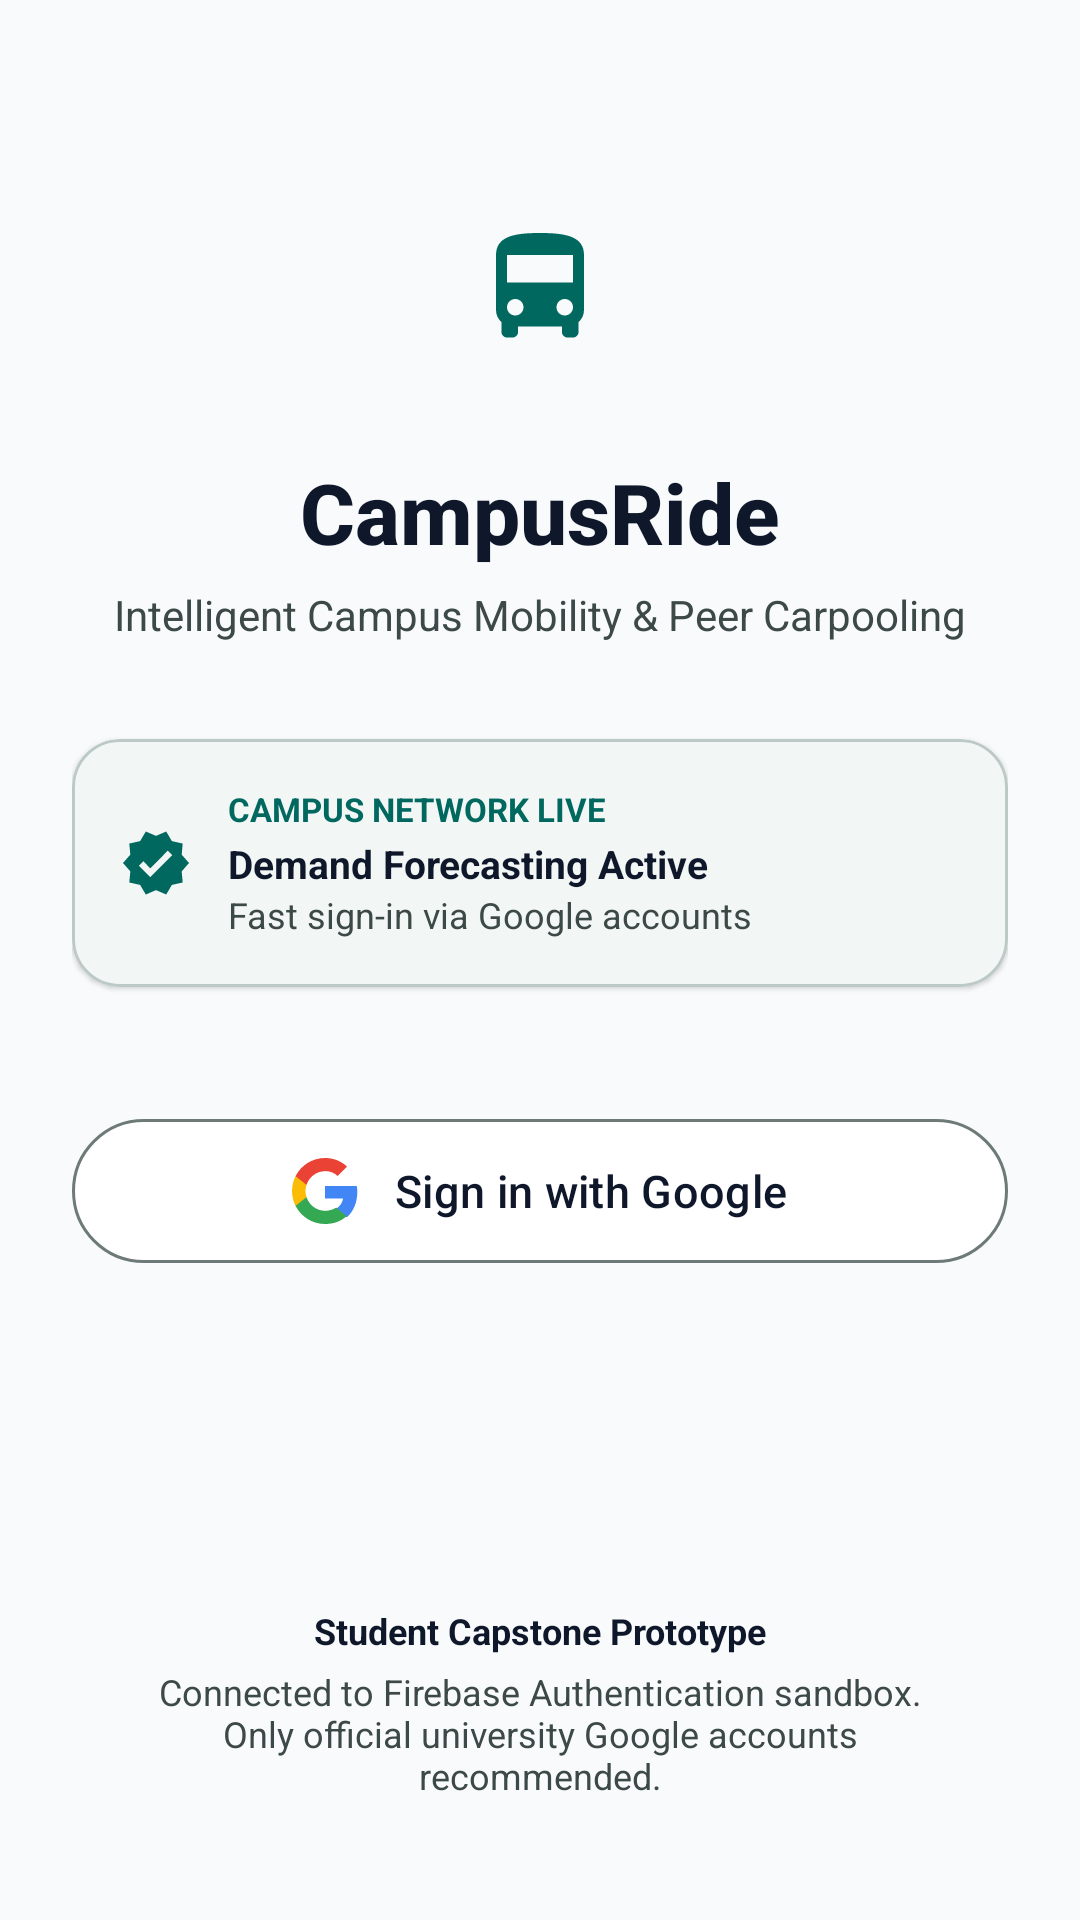

The Android layout XML behind this screen, and the referenced resources:
<!-- AndroidManifest.xml: application theme Theme.CampusRide -->
<!-- res/layout/activity_sign_in.xml -->
<?xml version="1.0" encoding="utf-8"?>
<ScrollView xmlns:android="http://schemas.android.com/apk/res/android"
    xmlns:app="http://schemas.android.com/apk/res-auto"
    android:layout_width="match_parent"
    android:layout_height="match_parent"
    android:background="@color/background"
    android:fillViewport="true"
    android:fitsSystemWindows="true">

    <androidx.constraintlayout.widget.ConstraintLayout
        android:layout_width="match_parent"
        android:layout_height="wrap_content"
        android:padding="24dp">

        
        <FrameLayout
            android:id="@+id/logoContainer"
            android:layout_width="80dp"
            android:layout_height="80dp"
            android:layout_marginTop="32dp"
            android:background="@drawable/ic_launcher_background"
            android:backgroundTint="@color/secondary_container"
            app:layout_constraintEnd_toEndOf="parent"
            app:layout_constraintStart_toStartOf="parent"
            app:layout_constraintTop_toTopOf="parent">

            <ImageView
                android:layout_width="44dp"
                android:layout_height="44dp"
                android:layout_gravity="center"
                android:contentDescription="@string/app_name"
                android:src="@drawable/ic_directions_bus"
                app:tint="@color/primary" />
        </FrameLayout>

        
        <TextView
            android:id="@+id/tvAppName"
            android:layout_width="wrap_content"
            android:layout_height="wrap_content"
            android:layout_marginTop="16dp"
            android:fontFamily="sans-serif-medium"
            android:text="@string/welcome_title"
            android:textColor="@color/on_surface"
            android:textSize="28sp"
            android:textStyle="bold"
            app:layout_constraintEnd_toEndOf="parent"
            app:layout_constraintStart_toStartOf="parent"
            app:layout_constraintTop_toBottomOf="@id/logoContainer" />

        
        <TextView
            android:id="@+id/tvSubtitle"
            android:layout_width="wrap_content"
            android:layout_height="wrap_content"
            android:layout_marginTop="6dp"
            android:text="@string/welcome_subtitle"
            android:textColor="@color/on_surface_variant"
            android:textSize="14sp"
            app:layout_constraintEnd_toEndOf="parent"
            app:layout_constraintStart_toStartOf="parent"
            app:layout_constraintTop_toBottomOf="@id/tvAppName" />

        
        <com.google.android.material.card.MaterialCardView
            android:id="@+id/bentoCard"
            android:layout_width="0dp"
            android:layout_height="wrap_content"
            android:layout_marginTop="32dp"
            app:cardBackgroundColor="@color/surface"
            app:cardCornerRadius="16dp"
            app:cardElevation="1dp"
            app:strokeColor="@color/outline_variant"
            app:strokeWidth="1dp"
            app:layout_constraintEnd_toEndOf="parent"
            app:layout_constraintStart_toStartOf="parent"
            app:layout_constraintTop_toBottomOf="@id/tvSubtitle">

            <LinearLayout
                android:layout_width="match_parent"
                android:layout_height="wrap_content"
                android:gravity="center_vertical"
                android:orientation="horizontal"
                android:padding="16dp">

                <ImageView
                    android:layout_width="24dp"
                    android:layout_height="24dp"
                    android:contentDescription="@null"
                    android:src="@drawable/ic_verified"
                    app:tint="@color/primary" />

                <LinearLayout
                    android:layout_width="0dp"
                    android:layout_height="wrap_content"
                    android:layout_marginStart="12dp"
                    android:layout_weight="1"
                    android:orientation="vertical">

                    <TextView
                        android:layout_width="wrap_content"
                        android:layout_height="wrap_content"
                        android:text="CAMPUS NETWORK LIVE"
                        android:textColor="@color/primary"
                        android:textSize="11sp"
                        android:textStyle="bold" />

                    <TextView
                        android:layout_width="wrap_content"
                        android:layout_height="wrap_content"
                        android:layout_marginTop="2dp"
                        android:text="Demand Forecasting Active"
                        android:textColor="@color/on_surface"
                        android:textSize="13sp"
                        android:textStyle="bold" />

                    <TextView
                        android:layout_width="wrap_content"
                        android:layout_height="wrap_content"
                        android:text="Fast sign-in via Google accounts"
                        android:textColor="@color/on_surface_variant"
                        android:textSize="12sp" />
                </LinearLayout>
            </LinearLayout>
        </com.google.android.material.card.MaterialCardView>

        
        <com.google.android.material.button.MaterialButton
            android:id="@+id/btnGoogleSignIn"
            android:layout_width="0dp"
            android:layout_height="56dp"
            android:layout_marginTop="40dp"
            android:backgroundTint="@color/surface"
            android:elevation="2dp"
            android:fontFamily="sans-serif-medium"
            android:text="@string/google_sign_in"
            android:textColor="@color/on_surface"
            android:textSize="15sp"
            app:cornerRadius="28dp"
            app:icon="@drawable/ic_google_logo"
            app:iconGravity="textStart"
            app:iconPadding="12dp"
            app:iconSize="22dp"
            app:iconTint="@null"
            app:strokeColor="@color/outline"
            app:strokeWidth="1dp"
            app:layout_constraintEnd_toEndOf="parent"
            app:layout_constraintStart_toStartOf="parent"
            app:layout_constraintTop_toBottomOf="@id/bentoCard" />

        
        <ProgressBar
            android:id="@+id/pbLoading"
            android:layout_width="32dp"
            android:layout_height="32dp"
            android:layout_marginTop="16dp"
            android:visibility="gone"
            app:layout_constraintEnd_toEndOf="parent"
            app:layout_constraintStart_toStartOf="parent"
            app:layout_constraintTop_toBottomOf="@id/btnGoogleSignIn" />

        
        <LinearLayout
            android:layout_width="0dp"
            android:layout_height="wrap_content"
            android:layout_marginTop="48dp"
            android:background="@drawable/ic_launcher_background"
            android:backgroundTint="@color/surface_container"
            android:orientation="vertical"
            android:padding="16dp"
            app:layout_constraintBottom_toBottomOf="parent"
            app:layout_constraintEnd_toEndOf="parent"
            app:layout_constraintStart_toStartOf="parent"
            app:layout_constraintTop_toBottomOf="@id/pbLoading"
            app:layout_constraintVertical_bias="1.0">

            <TextView
                android:layout_width="wrap_content"
                android:layout_height="wrap_content"
                android:layout_gravity="center_horizontal"
                android:text="Student Capstone Prototype"
                android:textColor="@color/on_surface"
                android:textSize="12sp"
                android:textStyle="bold" />

            <TextView
                android:layout_width="wrap_content"
                android:layout_height="wrap_content"
                android:layout_gravity="center_horizontal"
                android:layout_marginTop="4dp"
                android:gravity="center"
                android:text="@string/sign_in_disclaimer"
                android:textColor="@color/on_surface_variant"
                android:textSize="12sp" />
        </LinearLayout>

    </androidx.constraintlayout.widget.ConstraintLayout>
</ScrollView>
<!-- resources referenced by this layout -->
<resources>
  <color name="background">#F8FAFC</color>
  <color name="on_surface">#0F172A</color>
  <color name="on_surface_variant">#3D4947</color>
  <color name="outline">#6D7A77</color>
  <color name="outline_variant">#BCC9C6</color>
  <color name="primary">#00685F</color>
  <color name="secondary_container">#99EFE5</color>
  <color name="surface">#FFFFFF</color>
  <color name="surface_container">#E5EEFF</color>
  <!-- drawable ic_directions_bus (drawable) -->
  <vector xmlns:android="http://schemas.android.com/apk/res/android"
      android:width="24dp"
      android:height="24dp"
      android:viewportWidth="24"
      android:viewportHeight="24">
    <path
        android:fillColor="#FF000000"
        android:pathData="M12,2c-4.42,0 -8,0.5 -8,4v10c0,0.88 0.39,1.67 1,2.22V20c0,0.55 0.45,1 1,1h1c0.55,0 1,-0.45 1,-1v-1h8v1c0,0.55 0.45,1 1,1h1c0.55,0 1,-0.45 1,-1v-1.78c0.61,-0.55 1,-1.34 1,-2.22V6c0,-3.5 -3.58,-4 -8,-4zM7.5,17c-0.83,0 -1.5,-0.67 -1.5,-1.5S6.67,14 7.5,14s1.5,0.67 1.5,1.5S8.33,17 7.5,17zM16.5,17c-0.83,0 -1.5,-0.67 -1.5,-1.5s0.67,-1.5 1.5,-1.5 1.5,0.67 1.5,1.5 -0.67,1.5 -1.5,1.5zM18,11H6V6h12v5z"/>
  </vector>
  <!-- drawable ic_verified (drawable) -->
  <vector xmlns:android="http://schemas.android.com/apk/res/android"
      android:width="24dp"
      android:height="24dp"
      android:viewportWidth="24"
      android:viewportHeight="24">
    <path
        android:fillColor="#FF000000"
        android:pathData="M23,12l-2.44,-2.79 0.34,-3.69 -3.61,-0.82 -1.89,-3.2L12,2.96 8.6,1.5 6.71,4.7 3.1,5.52l0.34,3.69L1,12l2.44,2.79 -0.34,3.7 3.61,0.82 1.89,3.2 3.4,-1.47 3.4,1.46 1.89,-3.19 3.61,-0.82 -0.34,-3.69L23,12zM10.09,16.72l-3.8,-3.81 1.48,-1.48 2.32,2.33 5.85,-5.87 1.48,1.48 -7.33,7.35z"/>
  </vector>
  <string name="app_name">CampusRide</string>
  <string name="google_sign_in">Sign in with Google</string>
  <string name="sign_in_disclaimer">Connected to Firebase Authentication sandbox. Only official university Google accounts recommended.</string>
  <string name="welcome_subtitle">Intelligent Campus Mobility &amp; Peer Carpooling</string>
  <string name="welcome_title">CampusRide</string>
  <style name="Theme.CampusRide" parent="Base.Theme.CampusRide" />
  <style name="Base.Theme.CampusRide" parent="Theme.Material3.DayNight.NoActionBar">
          
          <item name="colorPrimary">@color/primary</item>
          <item name="colorOnPrimary">@color/on_primary</item>
          <item name="colorPrimaryContainer">@color/primary_container</item>
          <item name="colorOnPrimaryContainer">@color/on_primary_container</item>
          <item name="colorSecondary">@color/secondary</item>
          <item name="colorOnSecondary">@color/on_secondary</item>
          <item name="colorSecondaryContainer">@color/secondary_container</item>
          <item name="colorOnSecondaryContainer">@color/on_secondary_container</item>
          <item name="android:colorBackground">@color/background</item>
          <item name="colorSurface">@color/surface</item>
          <item name="colorOnSurface">@color/on_surface</item>
          <item name="colorOnSurfaceVariant">@color/on_surface_variant</item>
          <item name="colorOutline">@color/outline</item>
      </style>
  <color name="on_primary">#FFFFFF</color>
  <color name="primary_container">#CCFBF1</color>
  <color name="on_primary_container">#00201D</color>
  <color name="secondary">#006A63</color>
  <color name="on_secondary">#FFFFFF</color>
  <color name="on_secondary_container">#006F67</color>
</resources>
